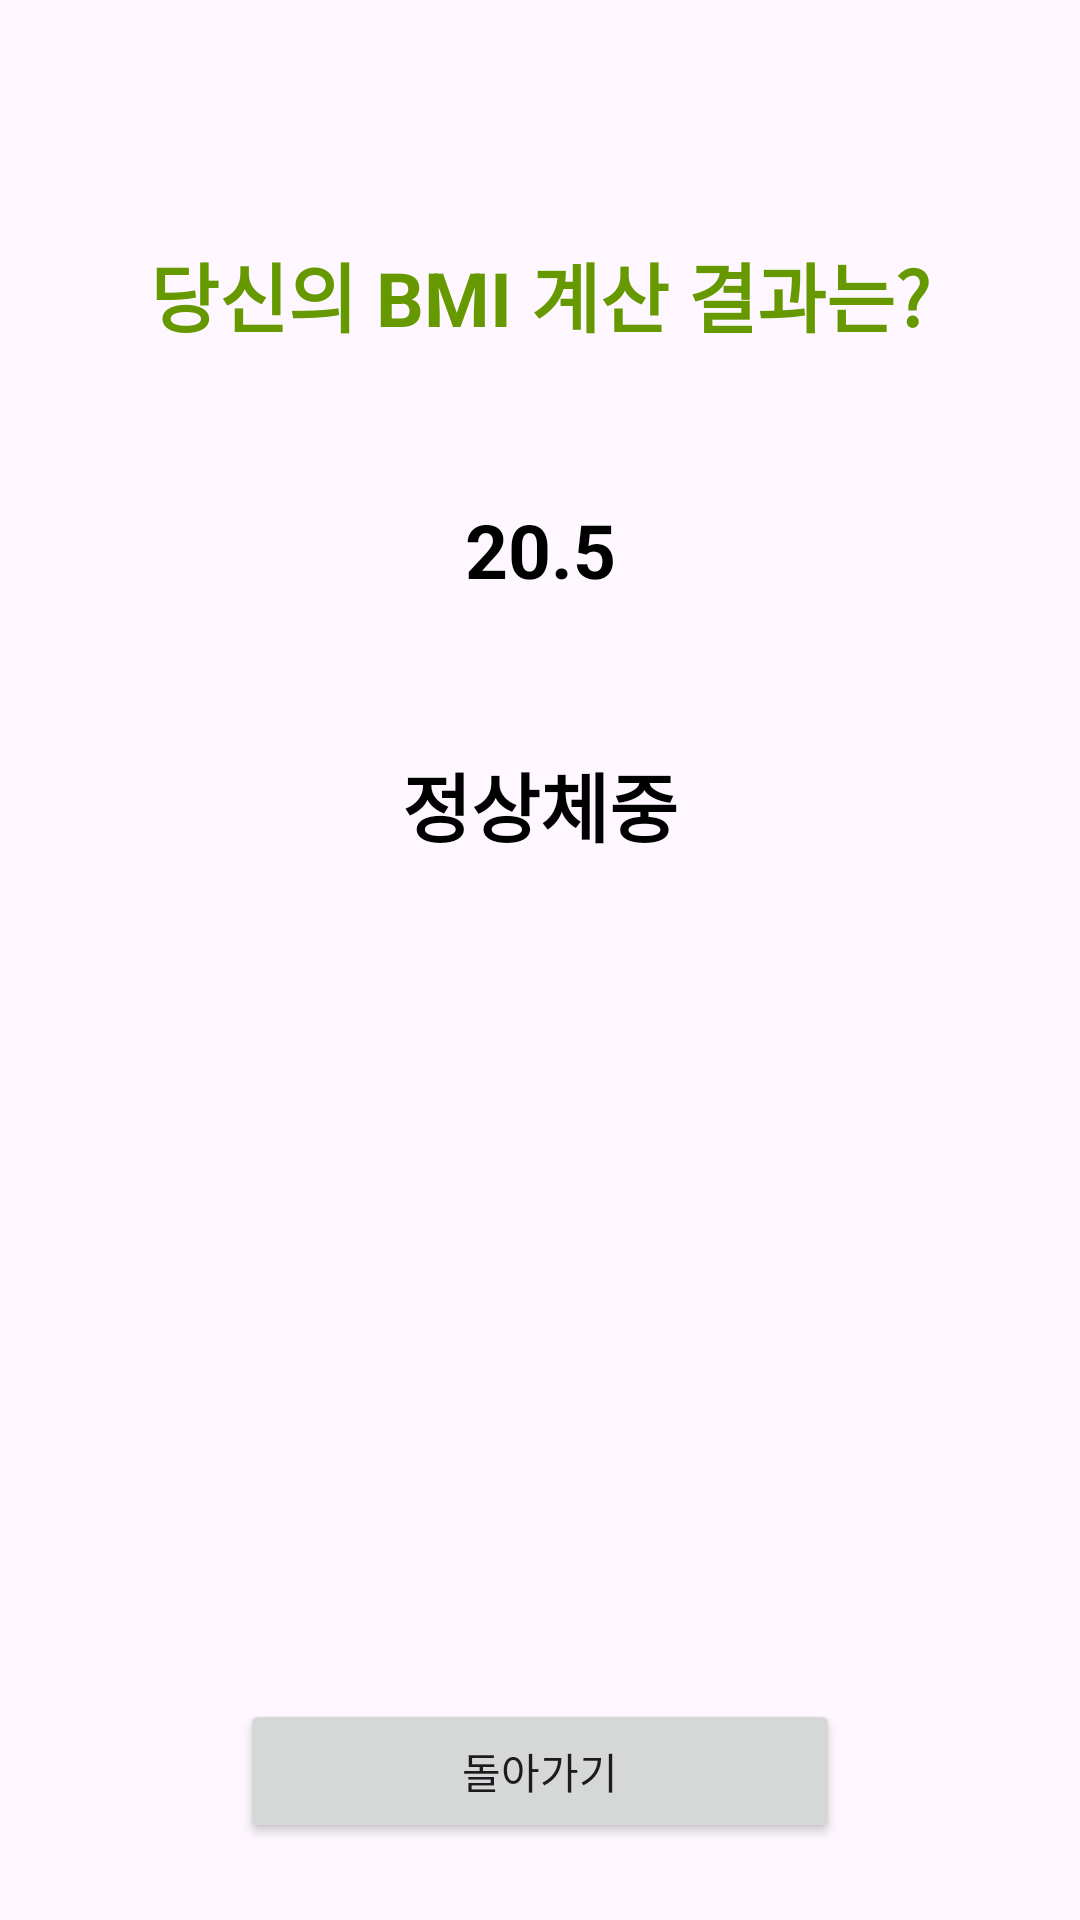

Android layout source for this screen:
<!-- AndroidManifest.xml: application theme Theme.MyMBI_Calculator -->
<!-- res/layout/activity_result.xml -->
<?xml version="1.0" encoding="utf-8"?>
<androidx.constraintlayout.widget.ConstraintLayout xmlns:android="http://schemas.android.com/apk/res/android"
    xmlns:app="http://schemas.android.com/apk/res-auto"
    xmlns:tools="http://schemas.android.com/tools"
    android:id="@+id/main"
    android:layout_width="match_parent"
    android:layout_height="match_parent"
    tools:context=".ResultActivity">

    <TextView
        android:id="@+id/tv_resTitle"
        android:layout_width="wrap_content"
        android:layout_height="wrap_content"
        android:layout_marginStart="16dp"
        android:layout_marginLeft="16dp"
        android:layout_marginTop="80dp"
        android:layout_marginEnd="16dp"
        android:layout_marginRight="16dp"
        android:gravity="center"
        android:text="당신의 BMI 계산 결과는?"
        android:textColor="@android:color/holo_green_dark"
        android:textSize="25sp"
        android:textStyle="bold"
        app:layout_constraintEnd_toEndOf="parent"
        app:layout_constraintStart_toStartOf="parent"
        app:layout_constraintTop_toTopOf="parent" />


    <TextView
        android:id="@+id/tv_resValue"
        android:layout_width="wrap_content"
        android:layout_height="wrap_content"
        android:layout_marginTop="50dp"
        android:gravity="center"
        android:text="20.5"
        android:textColor="@color/black"
        android:textSize="25sp"
        android:textStyle="bold"
        app:layout_constraintEnd_toEndOf="parent"
        app:layout_constraintStart_toStartOf="parent"
        app:layout_constraintTop_toBottomOf="@+id/tv_resTitle" />

    <TextView
        android:id="@+id/tv_resText"
        android:layout_width="wrap_content"
        android:layout_height="wrap_content"
        android:layout_marginTop="50dp"
        android:gravity="center"
        android:text="정상체중"
        android:textColor="@color/black"
        android:textSize="25sp"
        android:textStyle="bold"
        app:layout_constraintEnd_toEndOf="parent"
        app:layout_constraintStart_toStartOf="parent"
        app:layout_constraintTop_toBottomOf="@+id/tv_resValue" />

    <ImageView
        android:id="@+id/iv_resImage"
        android:layout_width="150dp"
        android:layout_height="150dp"
        android:layout_marginTop="50dp"
        android:src="@drawable/ic_level2"
        app:layout_constraintEnd_toEndOf="parent"
        app:layout_constraintStart_toStartOf="parent"
        app:layout_constraintTop_toBottomOf="@+id/tv_resText" />


    <Button
        android:id="@+id/btn_close"
        android:layout_width="200dp"
        android:layout_height="wrap_content"
        android:layout_marginTop="80dp"
        android:text="돌아가기"
        app:layout_constraintEnd_toEndOf="parent"
        app:layout_constraintStart_toStartOf="parent"
        app:layout_constraintTop_toBottomOf="@+id/iv_resImage" />

</androidx.constraintlayout.widget.ConstraintLayout>
<!-- resources referenced by this layout -->
<resources>
  <style name="Theme.MyMBI_Calculator" parent="Base.Theme.MyMBI_Calculator" />
  <style name="Base.Theme.MyMBI_Calculator" parent="Theme.Material3.DayNight.NoActionBar">
          
          
      </style>
  <!-- not gathered from this repository: default colours our renderer supplied (Android Studio template values) -->
  <color name="black">#FF000000</color>
</resources>
